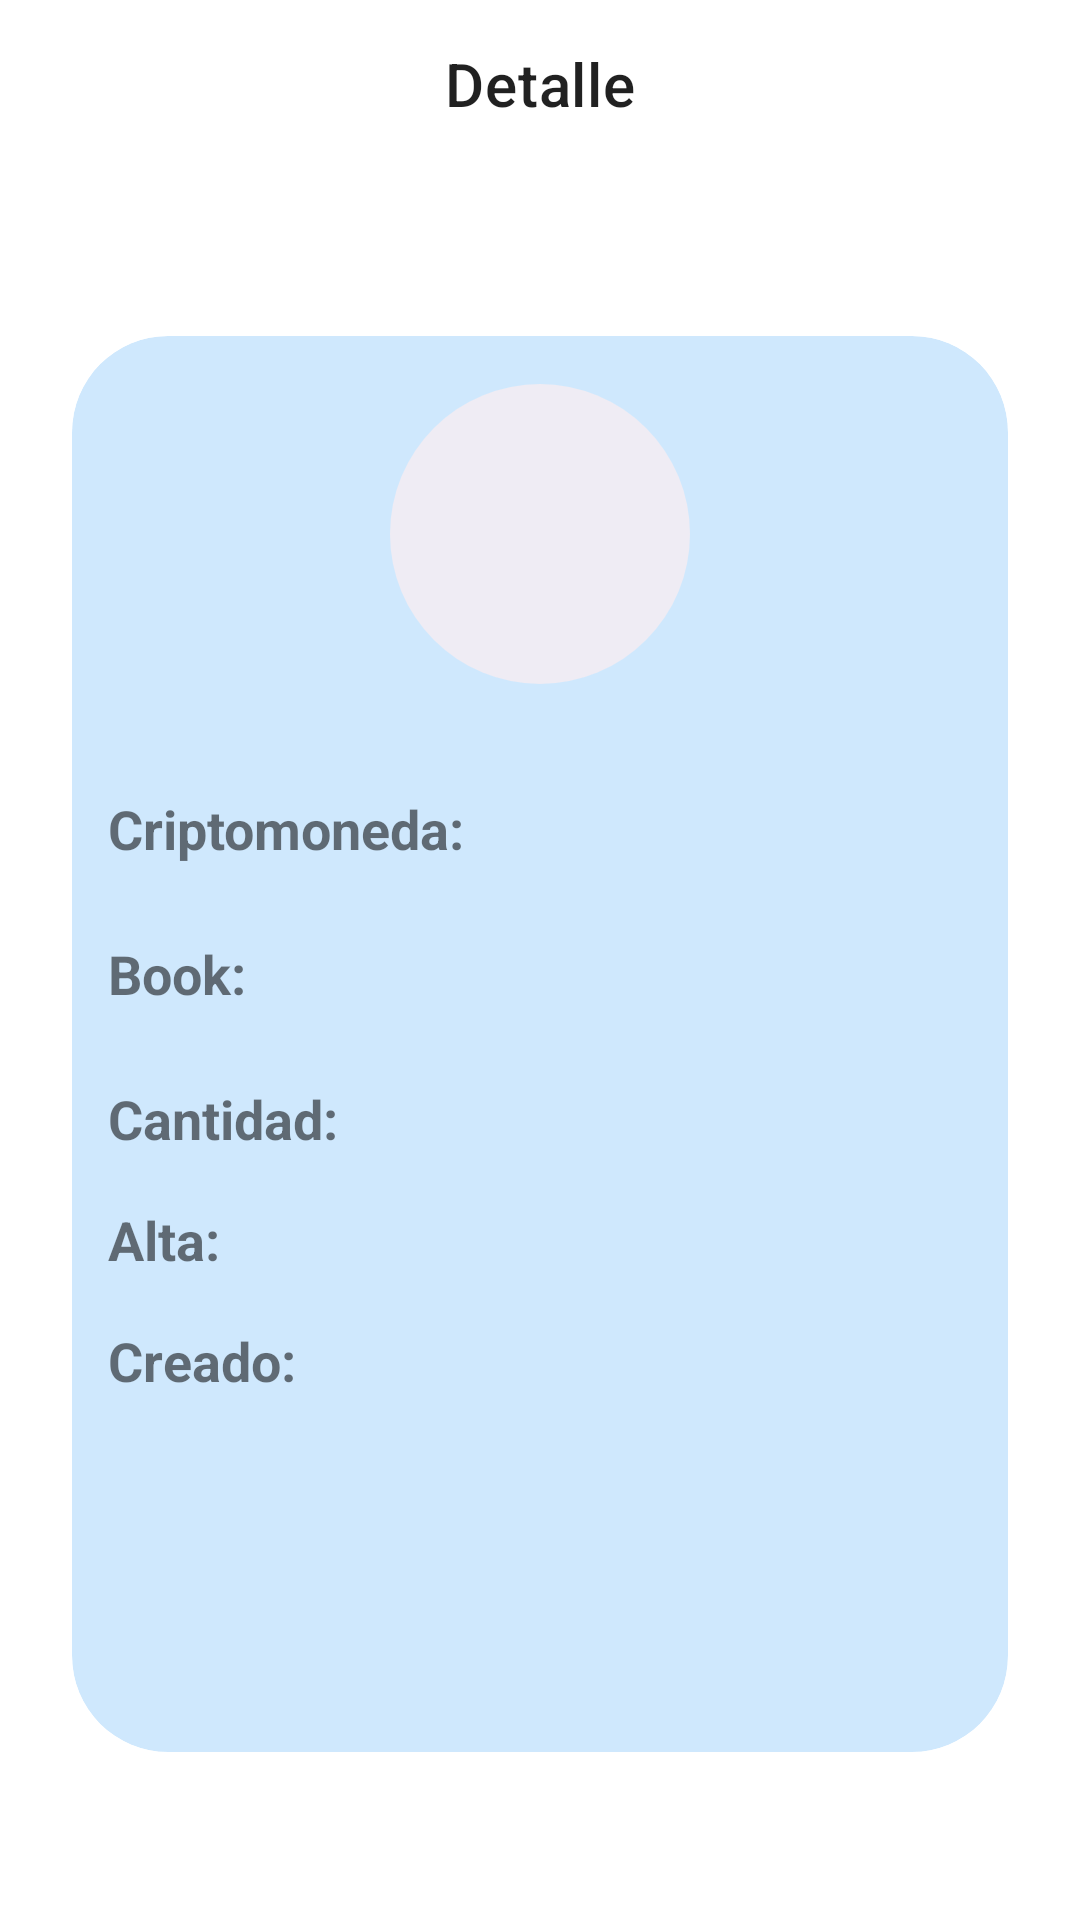

Produce the Android XML layout that renders to this screen, including the resource entries it uses.
<!-- AndroidManifest.xml: application theme Theme.FinalProjectWizelineCryptocurrencies -->
<!-- res/layout/activity_detail_cryptocurrency.xml -->
<?xml version="1.0" encoding="utf-8"?>
<androidx.constraintlayout.widget.ConstraintLayout xmlns:android="http://schemas.android.com/apk/res/android"
    xmlns:app="http://schemas.android.com/apk/res-auto"
    xmlns:tools="http://schemas.android.com/tools"
    android:layout_width="match_parent"
    android:layout_height="match_parent"
    tools:context=".ui.detail.DetailCryptocurrencyActivity">

    <ProgressBar
        android:id="@+id/progressBar"
        android:layout_width="wrap_content"
        android:layout_height="wrap_content"
        app:layout_constraintBottom_toBottomOf="parent"
        app:layout_constraintEnd_toEndOf="parent"
        app:layout_constraintStart_toStartOf="parent"
        app:layout_constraintTop_toTopOf="parent" />

    <com.google.android.material.appbar.MaterialToolbar
        android:id="@+id/toolbarDetail"
        android:layout_width="match_parent"
        android:layout_height="?attr/actionBarSize"
        app:layout_constraintEnd_toEndOf="parent"
        app:layout_constraintStart_toStartOf="parent"
        app:layout_constraintTop_toTopOf="parent"
        app:navigationIcon="@drawable/ic_arrow_back"
        app:title="@string/title_detail_cryptocurrency"
        app:titleCentered="true" />

    <com.google.android.material.card.MaterialCardView
        android:layout_width="0dp"
        android:layout_height="0dp"
        android:layout_marginHorizontal="24dp"
        android:layout_marginVertical="56dp"
        android:backgroundTint="#372196F3"
        app:cardCornerRadius="32dp"
        app:cardElevation="0dp"
        app:layout_constraintBottom_toBottomOf="parent"
        app:layout_constraintEnd_toEndOf="parent"
        app:layout_constraintStart_toStartOf="parent"
        app:layout_constraintTop_toBottomOf="@id/toolbarDetail">

        <androidx.constraintlayout.widget.ConstraintLayout
            android:layout_width="match_parent"
            android:layout_height="match_parent">

            <ImageView
                android:id="@+id/imgCryptoCurrencies"
                android:layout_width="100dp"
                android:layout_height="100dp"
                android:layout_marginTop="16dp"
                android:background="@drawable/ic_ripple"
                android:contentDescription="@string/content_description_image"
                app:layout_constraintEnd_toEndOf="parent"
                app:layout_constraintStart_toStartOf="parent"
                app:layout_constraintTop_toTopOf="parent" />

            <TextView
                android:id="@+id/tvTxtNameCryptocurrency"
                android:layout_width="0dp"
                android:layout_height="wrap_content"
                android:layout_marginHorizontal="8dp"
                android:layout_marginTop="32dp"
                android:layout_marginBottom="8dp"
                android:ellipsize="end"
                android:maxLines="1"
                android:padding="4dp"
                android:text="@string/lbl_crypto"
                android:textSize="18sp"
                android:textStyle="bold"
                app:layout_constraintBottom_toTopOf="@id/tvTxtNameBook"
                app:layout_constraintEnd_toStartOf="@id/tvNameCryptocurrency"
                app:layout_constraintStart_toStartOf="parent"
                app:layout_constraintTop_toBottomOf="@id/imgCryptoCurrencies" />

            <TextView
                android:id="@+id/tvNameCryptocurrency"
                android:layout_width="0dp"
                android:layout_height="wrap_content"
                android:layout_marginHorizontal="8dp"
                android:layout_marginTop="32dp"
                android:layout_marginBottom="8dp"
                android:maxLines="1"
                android:padding="4dp"
                android:textSize="18sp"
                app:layout_constraintBottom_toTopOf="@id/tvNameBook"
                app:layout_constraintEnd_toEndOf="parent"
                app:layout_constraintStart_toEndOf="@id/tvTxtNameCryptocurrency"
                app:layout_constraintTop_toBottomOf="@id/imgCryptoCurrencies" />

            <TextView
                android:id="@+id/tvTxtNameBook"
                android:layout_width="0dp"
                android:layout_height="wrap_content"
                android:layout_margin="8dp"
                android:ellipsize="end"
                android:maxLines="1"
                android:padding="4dp"
                android:text="@string/lbl_name_book"
                android:textSize="18sp"
                android:textStyle="bold"
                app:layout_constraintBottom_toTopOf="@id/tvTxtVolume"
                app:layout_constraintEnd_toStartOf="@id/tvNameBook"
                app:layout_constraintStart_toStartOf="parent"
                app:layout_constraintTop_toBottomOf="@id/tvTxtNameCryptocurrency" />

            <TextView
                android:id="@+id/tvNameBook"
                android:layout_width="0dp"
                android:layout_height="wrap_content"
                android:layout_margin="8dp"
                android:maxLines="1"
                android:padding="4dp"
                android:textSize="18sp"
                app:layout_constraintBottom_toTopOf="@id/tvVolume"
                app:layout_constraintEnd_toEndOf="parent"
                app:layout_constraintStart_toEndOf="@id/tvTxtNameBook"
                app:layout_constraintTop_toBottomOf="@id/tvNameCryptocurrency" />

            <TextView
                android:id="@+id/tvTxtVolume"
                android:layout_width="0dp"
                android:layout_height="wrap_content"
                android:layout_margin="8dp"
                android:ellipsize="end"
                android:maxLines="1"
                android:padding="4dp"
                android:text="@string/lbl_volume"
                android:textSize="18sp"
                android:textStyle="bold"
                app:layout_constraintBottom_toTopOf="@id/tvHigh"
                app:layout_constraintEnd_toStartOf="@id/tvVolume"
                app:layout_constraintStart_toStartOf="parent"
                app:layout_constraintTop_toBottomOf="@id/tvTxtNameBook" />

            <TextView
                android:id="@+id/tvVolume"
                android:layout_width="0dp"
                android:layout_height="wrap_content"
                android:layout_margin="8dp"
                android:maxLines="1"
                android:padding="4dp"
                android:textSize="18sp"
                app:layout_constraintBottom_toTopOf="@id/tvTxtHigh"
                app:layout_constraintEnd_toEndOf="parent"
                app:layout_constraintStart_toEndOf="@id/tvTxtVolume"
                app:layout_constraintTop_toBottomOf="@id/tvNameBook" />

            <TextView
                android:id="@+id/tvTxtHigh"
                android:layout_width="0dp"
                android:layout_height="wrap_content"
                android:layout_margin="8dp"
                android:ellipsize="end"
                android:maxLines="1"
                android:padding="4dp"
                android:text="@string/lbl_high"
                android:textSize="18sp"
                android:textStyle="bold"
                app:layout_constraintBottom_toTopOf="@id/tvTxtCreatedAt"
                app:layout_constraintEnd_toStartOf="@id/tvHigh"
                app:layout_constraintStart_toStartOf="parent"
                app:layout_constraintTop_toBottomOf="@id/tvTxtVolume" />

            <TextView
                android:id="@+id/tvHigh"
                android:layout_width="0dp"
                android:layout_height="wrap_content"
                android:layout_margin="8dp"
                android:maxLines="1"
                android:padding="4dp"
                android:textSize="18sp"
                app:layout_constraintBottom_toTopOf="@id/tvCreatedAt"
                app:layout_constraintEnd_toEndOf="parent"
                app:layout_constraintStart_toEndOf="@id/tvTxtHigh"
                app:layout_constraintTop_toBottomOf="@id/tvVolume" />

            <TextView
                android:id="@+id/tvTxtCreatedAt"
                android:layout_width="0dp"
                android:layout_height="wrap_content"
                android:layout_margin="8dp"
                android:ellipsize="end"
                android:maxLines="1"
                android:padding="4dp"
                android:text="@string/lbl_created_at"
                android:textSize="18sp"
                android:textStyle="bold"
                app:layout_constraintEnd_toStartOf="@id/tvCreatedAt"
                app:layout_constraintStart_toStartOf="parent"
                app:layout_constraintTop_toBottomOf="@id/tvTxtHigh" />

            <TextView
                android:id="@+id/tvCreatedAt"
                android:layout_width="0dp"
                android:layout_height="wrap_content"
                android:layout_margin="8dp"
                android:maxLines="1"
                android:padding="4dp"
                android:textSize="18sp"
                app:layout_constraintEnd_toEndOf="parent"
                app:layout_constraintStart_toEndOf="@id/tvTxtCreatedAt"
                app:layout_constraintTop_toBottomOf="@id/tvHigh" />

        </androidx.constraintlayout.widget.ConstraintLayout>

    </com.google.android.material.card.MaterialCardView>

</androidx.constraintlayout.widget.ConstraintLayout>
<!-- resources referenced by this layout -->
<resources>
  <!-- drawable ic_ripple (drawable) -->
  <?xml version="1.0" encoding="utf-8"?>
  <ripple xmlns:android="http://schemas.android.com/apk/res/android"
      android:color="@android:color/transparent">
  
      <item>
          <shape android:shape="oval">
              <solid android:color="@color/gray" />
          </shape>
      </item>
  
  </ripple>
  <string name="content_description_image">Imagen</string>
  <string name="lbl_created_at">Creado:</string>
  <string name="lbl_crypto">Criptomoneda:</string>
  <string name="lbl_high">Alta:</string>
  <string name="lbl_name_book">Book:</string>
  <string name="lbl_volume">Cantidad:</string>
  <string name="title_detail_cryptocurrency">Detalle</string>
  <style name="Theme.FinalProjectWizelineCryptocurrencies" parent="Theme.MaterialComponents.DayNight.NoActionBar">
          
          <item name="colorPrimary">@color/app_color</item>
          <item name="colorPrimaryVariant">@color/app_color</item>
          <item name="colorOnPrimary">@color/black</item>
          
          <item name="colorSecondary">@color/teal_200</item>
          <item name="colorSecondaryVariant">@color/teal_700</item>
          <item name="colorOnSecondary">@color/black</item>
          
          <item name="android:statusBarColor">@color/app_color</item>
          
      </style>
  <color name="gray">#EFECF4</color>
  <color name="app_color">#372196F3</color>
  <color name="black">#FF000000</color>
  <color name="teal_200">#FF03DAC5</color>
  <color name="teal_700">#FF018786</color>
</resources>
